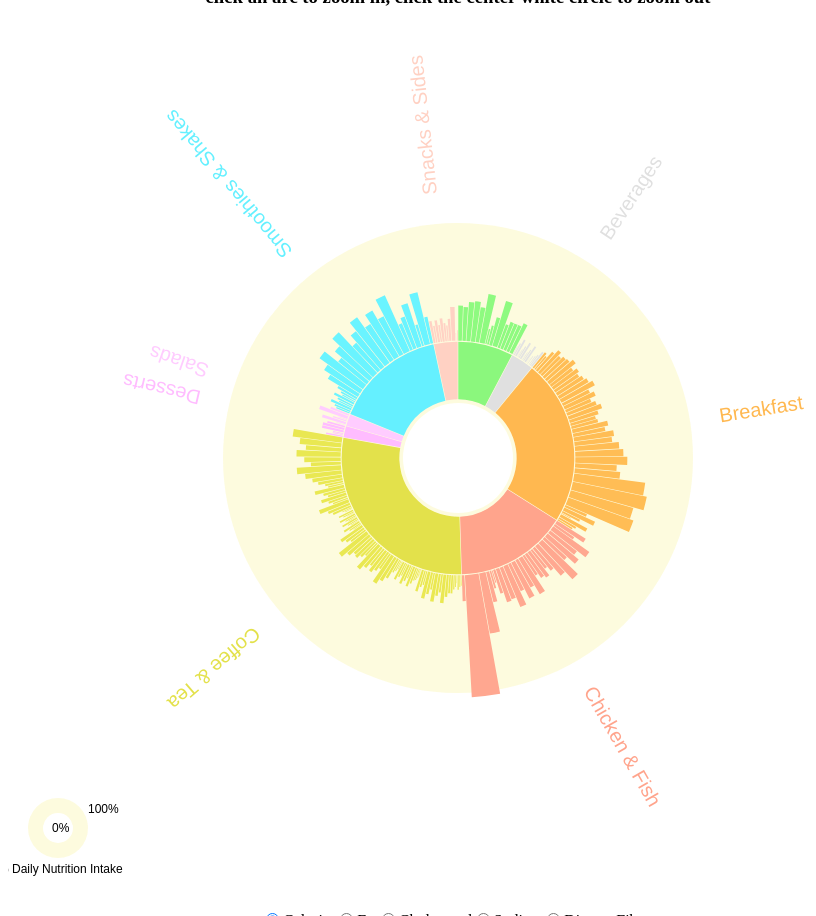
D3 v3 page, settled after 480 driven frames (8 s of simulated time); the page loaded 1 data file(s).



var margin = {top: 450, right: 450, bottom: 450, left: 450},
    radius = Math.min(margin.top, margin.right, margin.bottom, margin.left) - 10;

var hue = d3.scale.category10();

var luminance = d3.scale.sqrt()
    .domain([0, 1e6])
    .clamp(true)
    .range([90, 20]);

var svg = d3.select("#plot").append("svg")
    .attr("width", margin.left + margin.right)
    .attr("height", margin.top + margin.bottom)
    .append("g");

svg.append("g")
  .attr("class", "slices");
svg.append("g")
  .attr("class", "labelName");
svg.append("g")
  .attr("class", "labelValue");
svg.append("g")
  .attr("class", "lines");


var outerArc = d3.svg.arc()
  .innerRadius(radius * 0.9)
  .outerRadius(radius * 0.9);

var pie = d3.layout.pie()
  .sort(null)
  .value(function(d) {
    return d.value;
  });

var div = d3.select("body").append("div").attr("class", "toolTip");

svg.attr("transform", "translate(" + margin.left + "," + margin.top + ")")

var partition = d3.layout.partition()
    .sort(function(a, b) { return d3.ascending(a.name, b.name); })
    .size([2 * Math.PI, radius]);

var currentNode;


//circle2 4.2+6.6
var arc = d3.svg.arc()
    .startAngle(function(d) { return d.x; })
    .endAngle(function(d) { return d.x + d.dx ; })
    .padAngle(.01)
    .padRadius(radius / 7.5)
    .innerRadius(function(d) { return radius / 7.5 * d.depth; })
    .outerRadius(function(d) { 
      if (d.depth <= 1){
        // d.depth <= 1.01 && d.depth >=0
        // d.depth == 1 || d.depth == 1.01
        if (d.children){
          return radius / 7.5 * (d.depth + 1) - 1; 
        }
        else{return radius / 7.5 * d.depth + d.value*1.3;}
      }
      else{
        return radius / 7.5 * d.depth + d.value*1.3; 
      }

    });

function computeTextRotation(d) {
  var angle=(d.x +d.dx/2)*180/Math.PI - 90  
  
  return angle;
}
function filter_min_arc_size_text(d, i) {return d.depth == 1}; 

d3.json("menu.json", function(error, root) {
  if (error) throw error;

  // Compute the initial layout on the entire tree to sum sizes.
  // Also compute the full name and fill color for each node,
  // and stash the children so they can be restored as we descend.

  partition
      .value(function(d) { return d.percentCaloriesWeightMaintain; })
      .nodes(root)
      .forEach(function(d) {
        d._children = d.children;
        d.sum = d.value;
        d.key = key(d);
        d.fill = fill(d);
      });

  // Now redefine the value function to use the previously-computed sum.
  partition
      .children(function(d, depth) { return depth < 2 ? d._children : null; })
      .value(function(d) { return d.sum; });

  var level_100 = svg.select(".slices").append("circle")
    .attr("r", radius / 2 + 15)
    .attr("id", "level")  
    .style("cursor", "default")
    .style("fill", "rgba(243, 230, 76, 0.18)");


  var center = svg.select(".slices").append("circle")
      .attr("r", radius / 8)
      .on("click", zoomOut)
      .style("fill", "#ffffff");


  center.append("title")
      .text("zoom out");

  var legend = svg.select(".slices").append("circle")
    .attr("r", 30)
    .attr("cx", -400)
    .attr("cy", 370)
    .style("cursor", "default")
    .style("fill", "rgba(243, 230, 76, 0.18)");

  var legend2 = svg.select(".slices").append("circle")
    .attr("r", 15)
    .attr("cx", -400)
    .attr("cy", 370)
    .style("cursor", "default")
    .style("fill", "white");

  var legend = svg.select(".labelName").append("text")
    .attr("x", -460)
    .attr("y", 415)
    .text("% Daily Nutrition Intake")

  var legend2 = svg.select(".labelName").append("text")
    .attr("x", -406)
    .attr("y", 374)
    .text("0%")

  var legend3 = svg.select(".labelName").append("text")
    .attr("x", -370)
    .attr("y", 355)
    .text("100%")




  currentNode = root;

  var slice = svg.select(".slices").selectAll("path.slice")
        .data(partition.nodes(root).slice(1));

      slice.enter()
      .insert("path")
      .attr("d", arc)
      .style("fill", function(d) { return d.fill; })
      .each(function(d) { this._current = updateArc2(d); })
      .on("click", zoomIn)

      slice
        .on("mousemove", function(d){
            div.style("left", d3.event.pageX+10+"px");
            div.style("top", d3.event.pageY-25+"px");
            div.style("display", "inline-block");
            if (d.name){
              div.html((d.name));
            }
            if(d.Item){
              div.html((d.Item));
            }
        });
      slice
        .on("mouseout", function(d){
            div.style("display", "none");
        });

  /* ------- TEXT LABELS -------*/
    var texts = svg.select(".labelName").selectAll("text")
      .data(partition.nodes(root).slice(1))
      .enter().append("text")
      .filter(filter_min_arc_size_text)     
      .attr("transform", function(d) { return "rotate(" + computeTextRotation(d) + ")"; })
      .attr("x", function(d) { return radius / 1.7 * d.depth; })  
      .attr("dx", "6") // margin
      .attr("dy", ".35em") // vertical-align  
      .style("fill", function(d) { return d.fill; })
      .style("font-size", "20px")
      .text(function(d,i) {return d.name})



  d3.selectAll("input")
      .on("change", change);

 // var timeout = setTimeout(function() {
 //    d3.select("input[value=\"Calories\"]").property("checked", true).each(change);
 //  }, 2000);

 function change() {
    var value = this.value;
    //clearTimeout(timeout);
    partition.value(function(d) { return d[value]; } ); // change the value function; here all values with depth 2
    slice = slice.data(partition.nodes(currentNode).slice(1)); // update new data path
    slice.transition().duration(750).attrTween("d", function(d) { 
    return arcTween.call(this, updateArc(d)); }) // redraw the arcs

    texts = texts.data(partition.nodes(currentNode).slice(1), function(d) { return d.key; })
    texts.exit()
           .remove()    
    texts.enter()
            .append("text")
        
    texts.style("opacity", 0)
      .attr("transform", function(d) { return "rotate(" + computeTextRotation(d) + ")"; })
      .attr("x", function(d) { return radius / 1.7 * d.depth; })  
      .attr("dx", "6") // margin
      .attr("dy", ".35em") // vertical-align
      .filter(filter_min_arc_size_text)     
      .text(function(d,i) {return d.name})
      .style("fill", function(d) { return d.fill; })
      .style("font-size", "20px")

      .transition().delay(750).style("opacity", 1)

  }


  function zoomIn(p) {
    if (p.depth > 1) p = p.parent;
    currentNode = p;
    console.log(currentNode.name);
    //second level when clicked on a specific item
    if (p.depth ==1 && (!p.children)){
      currentNode = p.parent;
          console.log(currentNode.name);
    }
    if (!p.children) return;

    level_100
      .transition()
      .duration(2000)
      .attr('r', radius / 3 + 32);

    zoom(p, p);
  }

  function zoomOut(p) {
    if (!p) return;
    if (!p.parent) return;
      else{currentNode = p.parent;};

    level_100
      .transition()
      .duration(2000)
      .attr('r', radius / 2 + 15);

    zoom(p.parent, p);
  }

  // Zoom to the specified new root.
  function zoom(root, p) {
    if (document.documentElement.__transition__) return;

    // Rescale outside angles to match the new layout.
    var enterArc,
        exitArc,
        outsideAngle = d3.scale.linear().domain([0, 2 * Math.PI]);

    function insideArc(d) {
      return p.key > d.key
          ? {depth: d.depth - 1, x: 0, dx: 0} : p.key < d.key
          ? {depth: d.depth - 1, x: 2 * Math.PI, dx: 0}
          : {depth: 0, x: 0, dx: 2 * Math.PI};
    }

    function outsideArc(d) {
      return {value:d.value, depth: d.depth + 1, x: outsideAngle(d.x), dx: outsideAngle(d.x + d.dx) - outsideAngle(d.x)};
    }

    center.datum(root);

    // When zooming in, arcs enter from the outside and exit to the inside.
    // Entering outside arcs start from the old layout.
    if (root === p) enterArc = outsideArc, exitArc = insideArc, outsideAngle.range([p.x, p.x + p.dx]);
    slice = slice.data(partition.nodes(root).slice(1), function(d) {return d.key; });
    // When zooming out, arcs enter from the inside and exit to the outside.
    // Exiting outside arcs transition to the new layout.
    if (root !== p) enterArc = insideArc, exitArc = outsideArc, outsideAngle.range([p.x, p.x + p.dx]);


    d3.transition().duration(d3.event.altKey ? 7500 : 750).each(function() {
      slice.exit().transition()
          .style("fill-opacity", function(d) { return d.depth === 1 + (root === p) ? 1 : 0; })
          .attrTween("d", function(d) { return arcTween.call(this, exitArc(d)); })
          .remove();

      slice.enter().insert("path")
          .style("fill-opacity", function(d) { return d.depth === 2 - (root === p) ? 1 : 0; })
          .style("fill", function(d) { return d.fill; })
          .on("click", zoomIn)
          .each(function(d) {this._current = enterArc(d); });

      slice
        .on("mousemove", function(d){
            div.style("left", d3.event.pageX+10+"px");
            div.style("top", d3.event.pageY-25+"px");
            div.style("display", "inline-block");
            if (d.name){
              div.html((d.name));
            }
            if(d.Item){
              if (currentNode.name == "menu") {
                 div.html((d.Item));
              }
              else{
                var checkedVal = d3.select('input[name="dataset"]:checked').node().value;
                div.html(("<b>" + d.Item +"</b>"+ "<br>" + 
                "Calories:" + d.Calories + "<br>" +
                "Fat:" + d.TotalFat + "<br>" +
                "Cholesterol:" + d.Cholesterol + "<br>" +
                "Sodium:" + d.Sodium +"<br>" +
                "Dietary Fiber:" + d.DietaryFiber + "<br>"
                ));
              }

            }
        });
      slice
        .on("mouseout", function(d){
            div.style("display", "none");
        });

      slice.transition()
          .style("fill-opacity", 1)
          .attrTween("d", function(d) {return arcTween.call(this, updateArc2(d)); });
    });

    texts = texts.data(partition.nodes(root).slice(1), function(d) { return d.key; })
   
    texts.exit()
           .remove()    
    texts.enter()
            .append("text")
        
    texts.style("opacity", 0)
      .attr("transform", function(d) { return "rotate(" + computeTextRotation(d) + ")"; })
      .attr("x", function(d) { return radius / 1.7 * d.depth; })  
      .attr("dx", "6") // margin
      .attr("dy", ".35em") // vertical-align
      .filter(filter_min_arc_size_text)     
      .text(function(d,i) {return d.name})
      .style("fill", function(d) { return d.fill; })
      .style("font-size", "20px")
      .transition().delay(750).style("opacity", 1)

  }
});



function key(d) {
  var k = [], p = d;
  while (p.depth) {
    if(p.name == null){k.push(p.Item)}
      else{
    k.push(p.name)}; 
    p = p.parent};
  return k.reverse().join(".");
}

function fill(d) {
  var p = d;
  while (p.depth > 1) p = p.parent;
  var c = d3.lab(hue(p.name));
  c.l = luminance(d.sum);
  return c;
}

function arcTween(b) {
  var i = d3.interpolate(this._current, b);
  this._current = i(0);
  return function(t) {
    return arc(i(t));
  };
}

function updateArc(d) {
  return {value:d.value, depth: d.depth, x: d.x, dx: d.dx};
}

//update Arc within the same Category
function updateArc2(d) {
  return {value:d.value, depth: d.depth, x: d.x, dx: d.dx, children:d.children};
}


d3.select(self.frameElement).style("height", margin.top + margin.bottom + "px");




### data: menu.json
{
 "name": "menu",
 "children": [
  {
   "name": "Breakfast",
   "children": [
    "{... 24 keys}",
    "{... 24 keys}",
    "{... 24 keys}",
    "{... 24 keys}",
    "{... 24 keys}",
    "{... 24 keys}",
    "{... 24 keys}",
    "{... 24 keys}",
    "... 34 more items"
   ]
  },
  {
   "name": "Beef & Pork",
   "children": [
    "{... 24 keys}",
    "{... 24 keys}",
    "{... 24 keys}",
    "{... 24 keys}",
    "{... 24 keys}",
    "{... 24 keys}",
    "{... 24 keys}",
    "{... 24 keys}",
    "... 7 more items"
   ]
  },
  {
   "name": "Chicken & Fish",
   "children": [
    "{... 24 keys}",
    "{... 24 keys}",
    "{... 24 keys}",
    "{... 24 keys}",
    "{... 24 keys}",
    "{... 24 keys}",
    "{... 24 keys}",
    "{... 24 keys}",
    "... 19 more items"
   ]
  },
  {
   "name": "Salads",
   "children": [
    "{... 24 keys}",
    "{... 24 keys}",
    "{... 24 keys}",
    "{... 24 keys}",
    "{... 24 keys}",
    "{... 24 keys}"
   ]
  },
  {
   "name": "Snacks & Sides",
   "children": [
    "{... 24 keys}",
    "{... 24 keys}",
    "{... 24 keys}",
    "{... 24 keys}",
    "{... 24 keys}",
    "{... 24 keys}",
    "{... 24 keys}",
    "{... 24 keys}",
    "... 5 more items"
   ]
  },
  {
   "name": "Desserts",
   "children": [
    "{... 24 keys}",
    "{... 24 keys}",
    "{... 24 keys}",
    "{... 24 keys}",
    "{... 24 keys}",
    "{... 24 keys}",
    "{... 24 keys}"
   ]
  },
  {
   "name": "Beverages",
   "children": [
    "{... 24 keys}",
    "{... 24 keys}",
    "{... 24 keys}",
    "{... 24 keys}",
    "{... 24 keys}",
    "{... 24 keys}",
    "{... 24 keys}",
    "{... 24 keys}",
    "... 19 more items"
   ]
  },
  {
   "name": "Coffee & Tea",
   "children": [
    "{... 24 keys}",
    "{... 24 keys}",
    "{... 24 keys}",
    "{... 24 keys}",
    "{... 24 keys}",
    "{... 24 keys}",
    "{... 24 keys}",
    "{... 24 keys}",
    "... 87 more items"
   ]
  },
  "... 1 more items"
 ]
}